Run: headless pygame with SDL's dummy video driver; simulated clock (each Clock.tick advances the game by its frame time, no real sleeping); random seed 0; keys injected as events and as key.get_pressed() state; no mouse input.
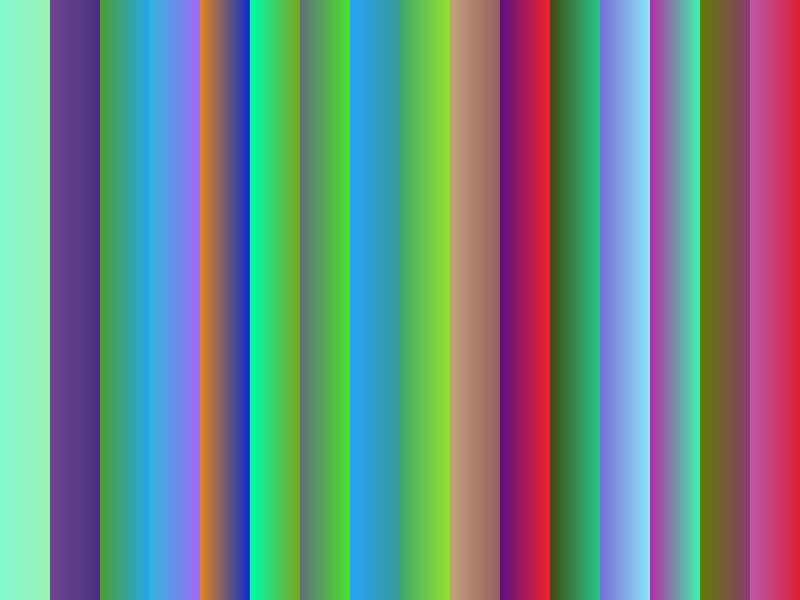
Frame 1 of 4 · flips 1–60 · no input
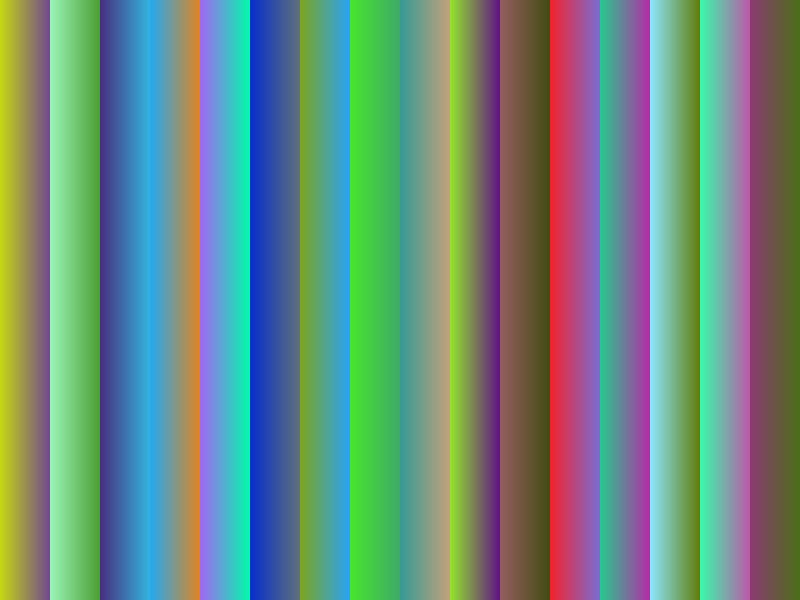
Frame 2 of 4 · flips 61–180 · tapped SPACE, RETURN · held RIGHT (→), D
Frame 3 of 4 · flips 181–300 · held DOWN (↓), S · screen same as frame 1, image omitted
Frame 4 of 4 · flips 301–420 · held LEFT (←), A, UP (↑), W · screen unchanged from frame 3, image omitted

The pygame program that drew these frames:

import random

import pygame

# Pygame Initialization
pygame.init()
WIDTH, HEIGHT = 800, 600
screen = pygame.display.set_mode((WIDTH, HEIGHT))
clock = pygame.time.Clock()

# Gradient Settings
SEGMENT_WIDTH = 50  # Width of each gradient slice
SEGMENTS = WIDTH // SEGMENT_WIDTH + 2  # Enough to cover the screen + buffer


# Generate initial gradient segments with random colors
def random_color():
    return [random.randint(0, 255) for _ in range(3)]


gradient_segments = [[random_color(), random_color()] for _ in range(SEGMENTS)]

# Scroll speed
SCROLL_SPEED = 2  # Pixels per frame


def draw_gradient():
    """Draws the horizontally scrolling gradient background."""
    for i in range(len(gradient_segments) - 1):
        left_color = gradient_segments[i][1]  # End color of this segment
        right_color = gradient_segments[i + 1][0]  # Start color of next segment

        for x in range(SEGMENT_WIDTH):
            # Interpolating between left_color and right_color
            t = x / SEGMENT_WIDTH
            blended_color = [
                int(left_color[c] * (1 - t) + right_color[c] * t) for c in range(3)
            ]
            pygame.draw.line(
                screen,
                blended_color,
                (i * SEGMENT_WIDTH + x, 0),
                (i * SEGMENT_WIDTH + x, HEIGHT),
            )


def update_gradient():
    """Scrolls the gradient left and manages segment replacement."""
    global gradient_segments

    # Shift left
    for segment in gradient_segments:
        segment.append(segment.pop(0))  # Move colors left in each segment

    # Remove first segment if it's fully out of view
    if SEGMENT_WIDTH <= SCROLL_SPEED:
        gradient_segments.pop(0)  # Remove first segment
        gradient_segments.append(
            [random_color(), random_color()]
        )  # Add new random segment at the end


def main():
    running = True
    x_offset = 0  # Tracks horizontal movement
    while running:
        screen.fill((0, 0, 0))

        # Handle events
        for event in pygame.event.get():
            if event.type == pygame.QUIT:
                running = False

        # Scroll logic
        x_offset -= SCROLL_SPEED
        if x_offset <= -SEGMENT_WIDTH:
            x_offset = 0
            update_gradient()

        draw_gradient()

        pygame.display.flip()
        clock.tick(60)  # 60 FPS

    pygame.quit()


if __name__ == "__main__":
    main()
